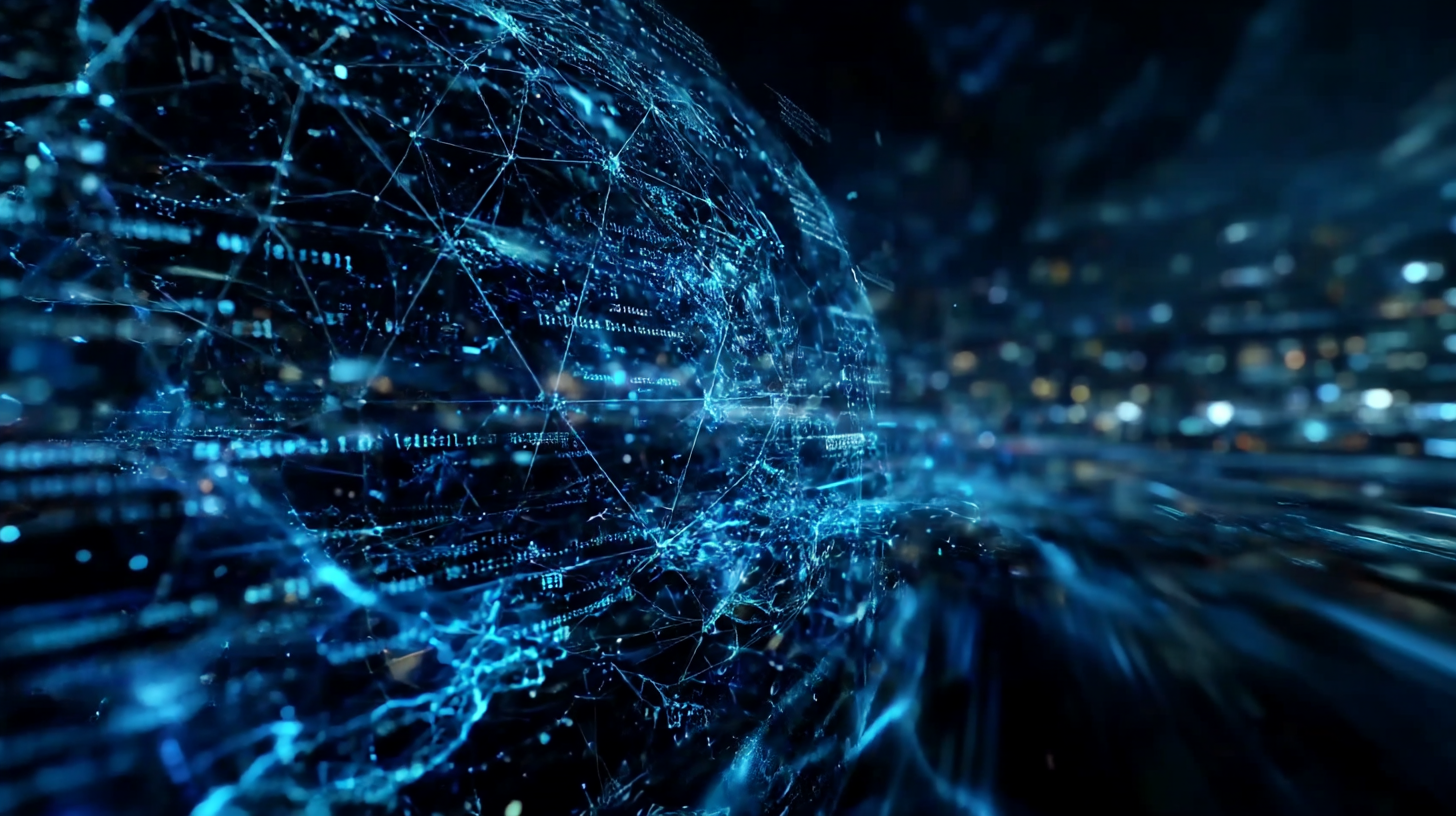
Generation parameters embedded in this image by Midjourney (PNG 'Description' text chunk):
Time-lapse style visualization of AI building a portfolio website, geometric shapes assembling into web layouts, code particles flowing and forming components, holographic construction process, electric blue energy streams, modern workspace environment, dynamic motion blur effects --ar 16:9 --raw --profile [redacted] --v 7 --draft Job ID: d2c0061c-09ea-4cd5-8d9a-b58e39e48800